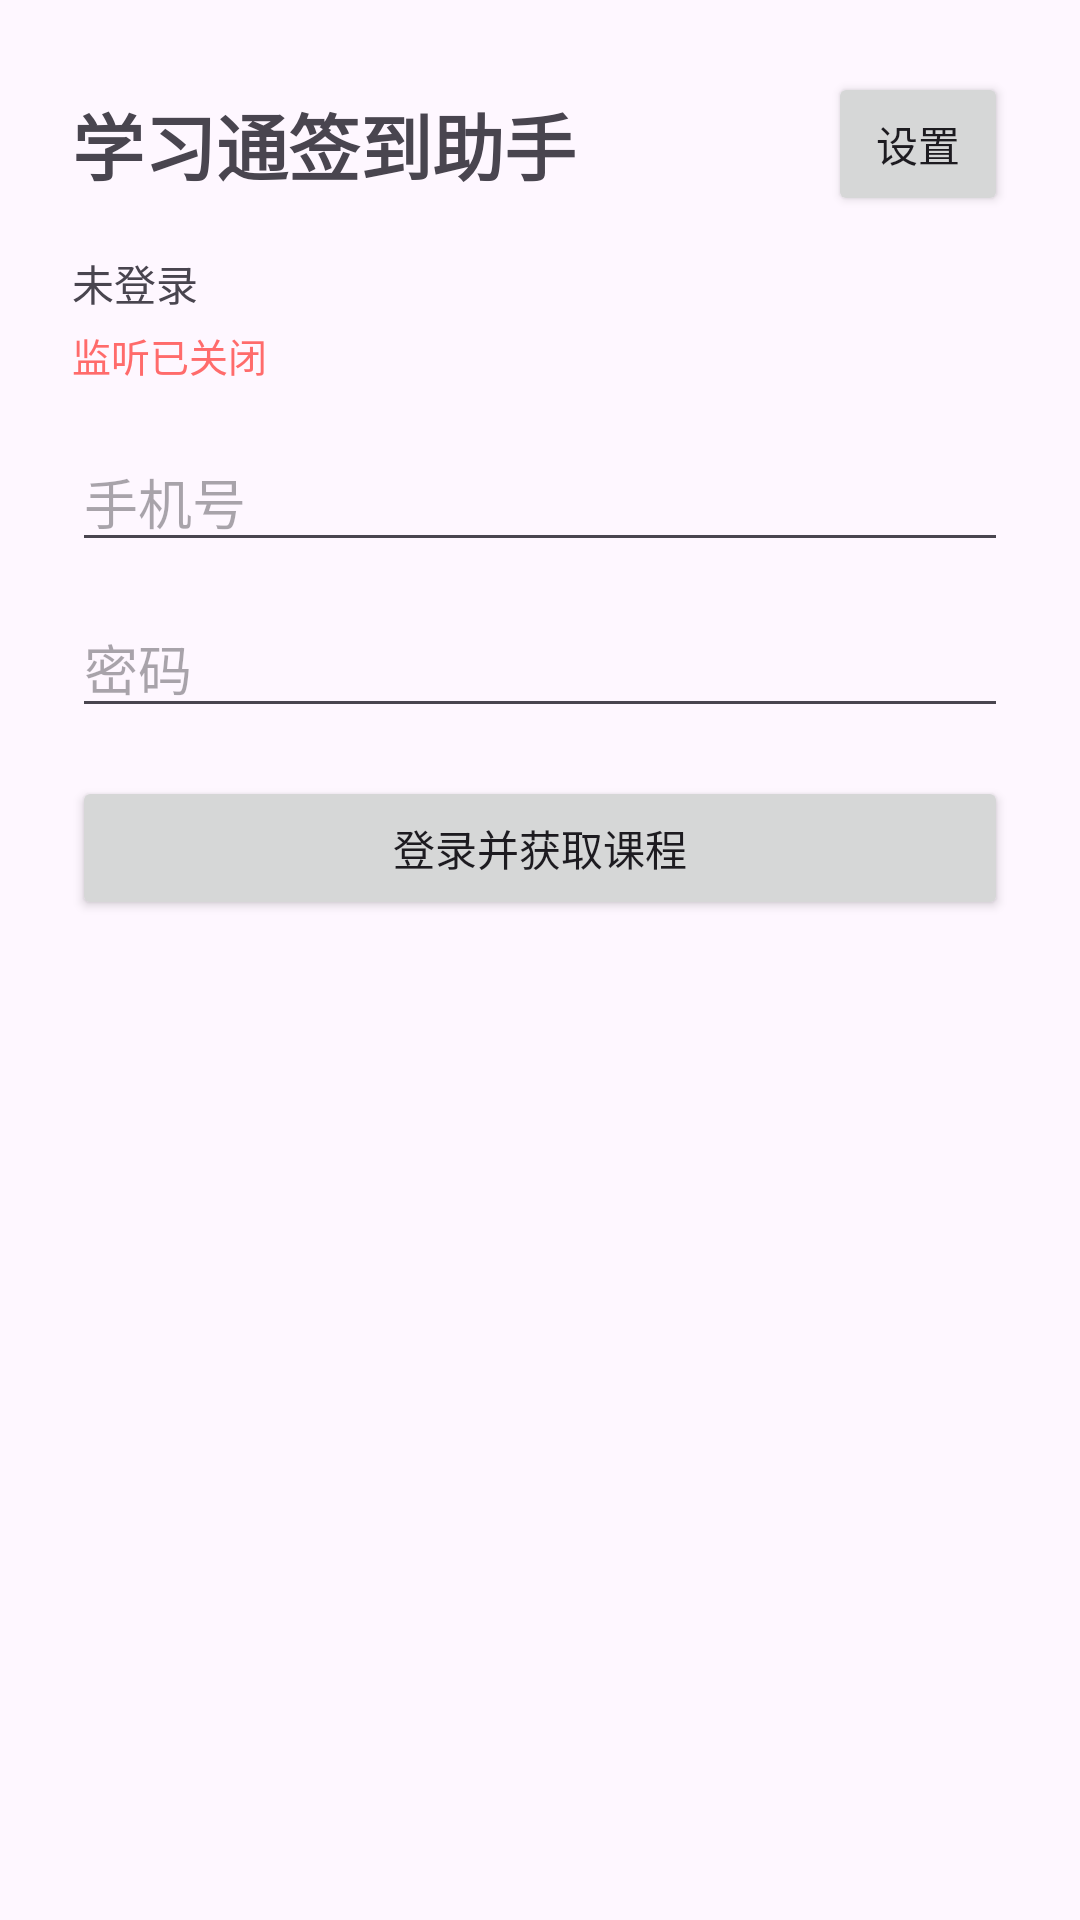

Write the Android layout XML for this screen, with the resource values it uses.
<!-- AndroidManifest.xml: application theme Theme.ChaoxingSign -->
<!-- res/layout/activity_main.xml -->
<?xml version="1.0" encoding="utf-8"?>
<LinearLayout xmlns:android="http://schemas.android.com/apk/res/android"
    android:id="@+id/root"
    android:layout_width="match_parent"
    android:layout_height="match_parent"
    android:orientation="vertical">

    
    <LinearLayout
        android:layout_width="match_parent"
        android:layout_height="wrap_content"
        android:layout_marginStart="24dp"
        android:layout_marginTop="24dp"
        android:layout_marginEnd="24dp"
        android:gravity="center_vertical"
        android:orientation="horizontal">

        <TextView
            android:id="@+id/tvTitle"
            android:layout_width="0dp"
            android:layout_height="wrap_content"
            android:layout_weight="1"
            android:text="学习通签到助手"
            android:textSize="24sp"
            android:textStyle="bold" />

        <Button
            android:id="@+id/btnSettings"
            android:layout_width="wrap_content"
            android:layout_height="wrap_content"
            android:minWidth="0dp"
            android:paddingHorizontal="16dp"
            android:text="设置" />

    </LinearLayout>

    
    <TextView
        android:id="@+id/tvStatus"
        android:layout_width="match_parent"
        android:layout_height="wrap_content"
        android:layout_marginStart="24dp"
        android:layout_marginTop="12dp"
        android:layout_marginEnd="24dp"
        android:text="未登录"
        android:textSize="14sp" />

    
    <TextView
        android:id="@+id/tvMonitor"
        android:layout_width="match_parent"
        android:layout_height="wrap_content"
        android:layout_marginStart="24dp"
        android:layout_marginTop="4dp"
        android:layout_marginEnd="24dp"
        android:text="监听已关闭"
        android:textSize="13sp"
        android:textColor="#FF6B6B" />

    
    <LinearLayout
        android:id="@+id/loginPanel"
        android:layout_width="match_parent"
        android:layout_height="wrap_content"
        android:orientation="vertical"
        android:paddingHorizontal="24dp"
        android:paddingTop="16dp">

        <EditText
            android:id="@+id/etPhone"
            android:layout_width="match_parent"
            android:layout_height="wrap_content"
            android:hint="手机号"
            android:inputType="phone"
            android:maxLines="1" />

        <EditText
            android:id="@+id/etPassword"
            android:layout_width="match_parent"
            android:layout_height="wrap_content"
            android:layout_marginTop="12dp"
            android:hint="密码"
            android:inputType="textPassword"
            android:maxLines="1" />

        <Button
            android:id="@+id/btnLogin"
            android:layout_width="match_parent"
            android:layout_height="wrap_content"
            android:layout_marginTop="16dp"
            android:text="登录并获取课程" />

    </LinearLayout>

    
    <androidx.recyclerview.widget.RecyclerView
        android:id="@+id/rvCourses"
        android:layout_width="match_parent"
        android:layout_height="0dp"
        android:layout_marginTop="8dp"
        android:layout_weight="1"
        android:visibility="gone" />

    
    <TextView
        android:id="@+id/tvEmpty"
        android:layout_width="match_parent"
        android:layout_height="0dp"
        android:layout_weight="1"
        android:gravity="center"
        android:text="暂无课程"
        android:textSize="15sp"
        android:visibility="gone" />

</LinearLayout>
<!-- resources referenced by this layout -->
<resources>
  <style name="Theme.ChaoxingSign" parent="Base.Theme.ChaoxingSign" />
  <style name="Base.Theme.ChaoxingSign" parent="Theme.Material3.DayNight.NoActionBar">
          
          
      </style>
</resources>
